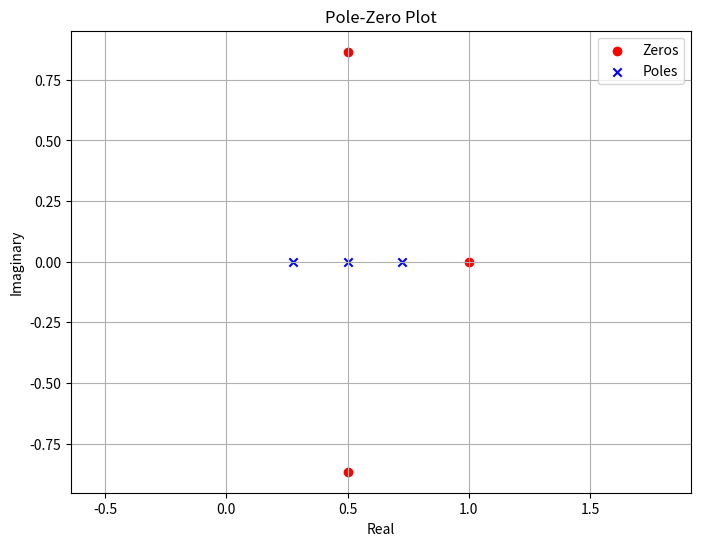
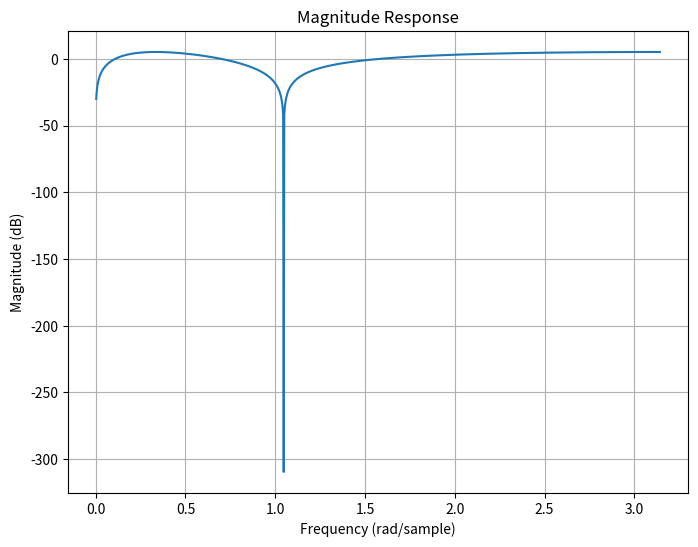
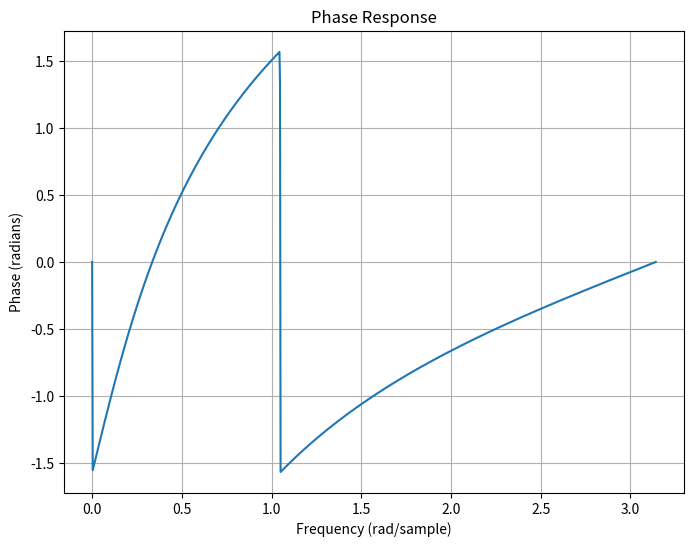

These figures' Python source, in order:
import numpy as np
import matplotlib.pyplot as plt

# Define the transfer function coefficients
num = [1, -2, 2, -1]  # Numerator coefficients (zeros)
den = [1, -1.5, 0.7, -0.1]  # Denominator coefficients (poles)

# Find the zeros and poles
zeros = np.roots(num)
poles = np.roots(den)

# Plot the zeros and poles
plt.figure(figsize=(8, 6))
plt.scatter(np.real(zeros), np.imag(zeros), marker='o', color='red', label='Zeros')
plt.scatter(np.real(poles), np.imag(poles), marker='x', color='blue', label='Poles')
plt.grid(True)
plt.xlabel('Real')
plt.ylabel('Imaginary')
plt.title('Pole-Zero Plot')
plt.legend()
plt.axis('equal')
plt.show()

# Calculate the frequency response manually
def freq_response(num, den, w):
    h = np.polyval(num, np.exp(-1j*w)) / np.polyval(den, np.exp(-1j*w))
    return h

# Frequency range
w = np.linspace(0, np.pi, 1000)

# Calculate magnitude and phase response
h = freq_response(num, den, w)

# Plot the magnitude response
plt.figure(figsize=(8, 6))
plt.plot(w, 20*np.log10(abs(h)))
plt.xlabel('Frequency (rad/sample)')
plt.ylabel('Magnitude (dB)')
plt.title('Magnitude Response')
plt.grid(True)
plt.show()

# Plot the phase response
plt.figure(figsize=(8, 6))
plt.plot(w, np.angle(h))
plt.xlabel('Frequency (rad/sample)')
plt.ylabel('Phase (radians)')
plt.title('Phase Response')
plt.grid(True)
plt.show()
